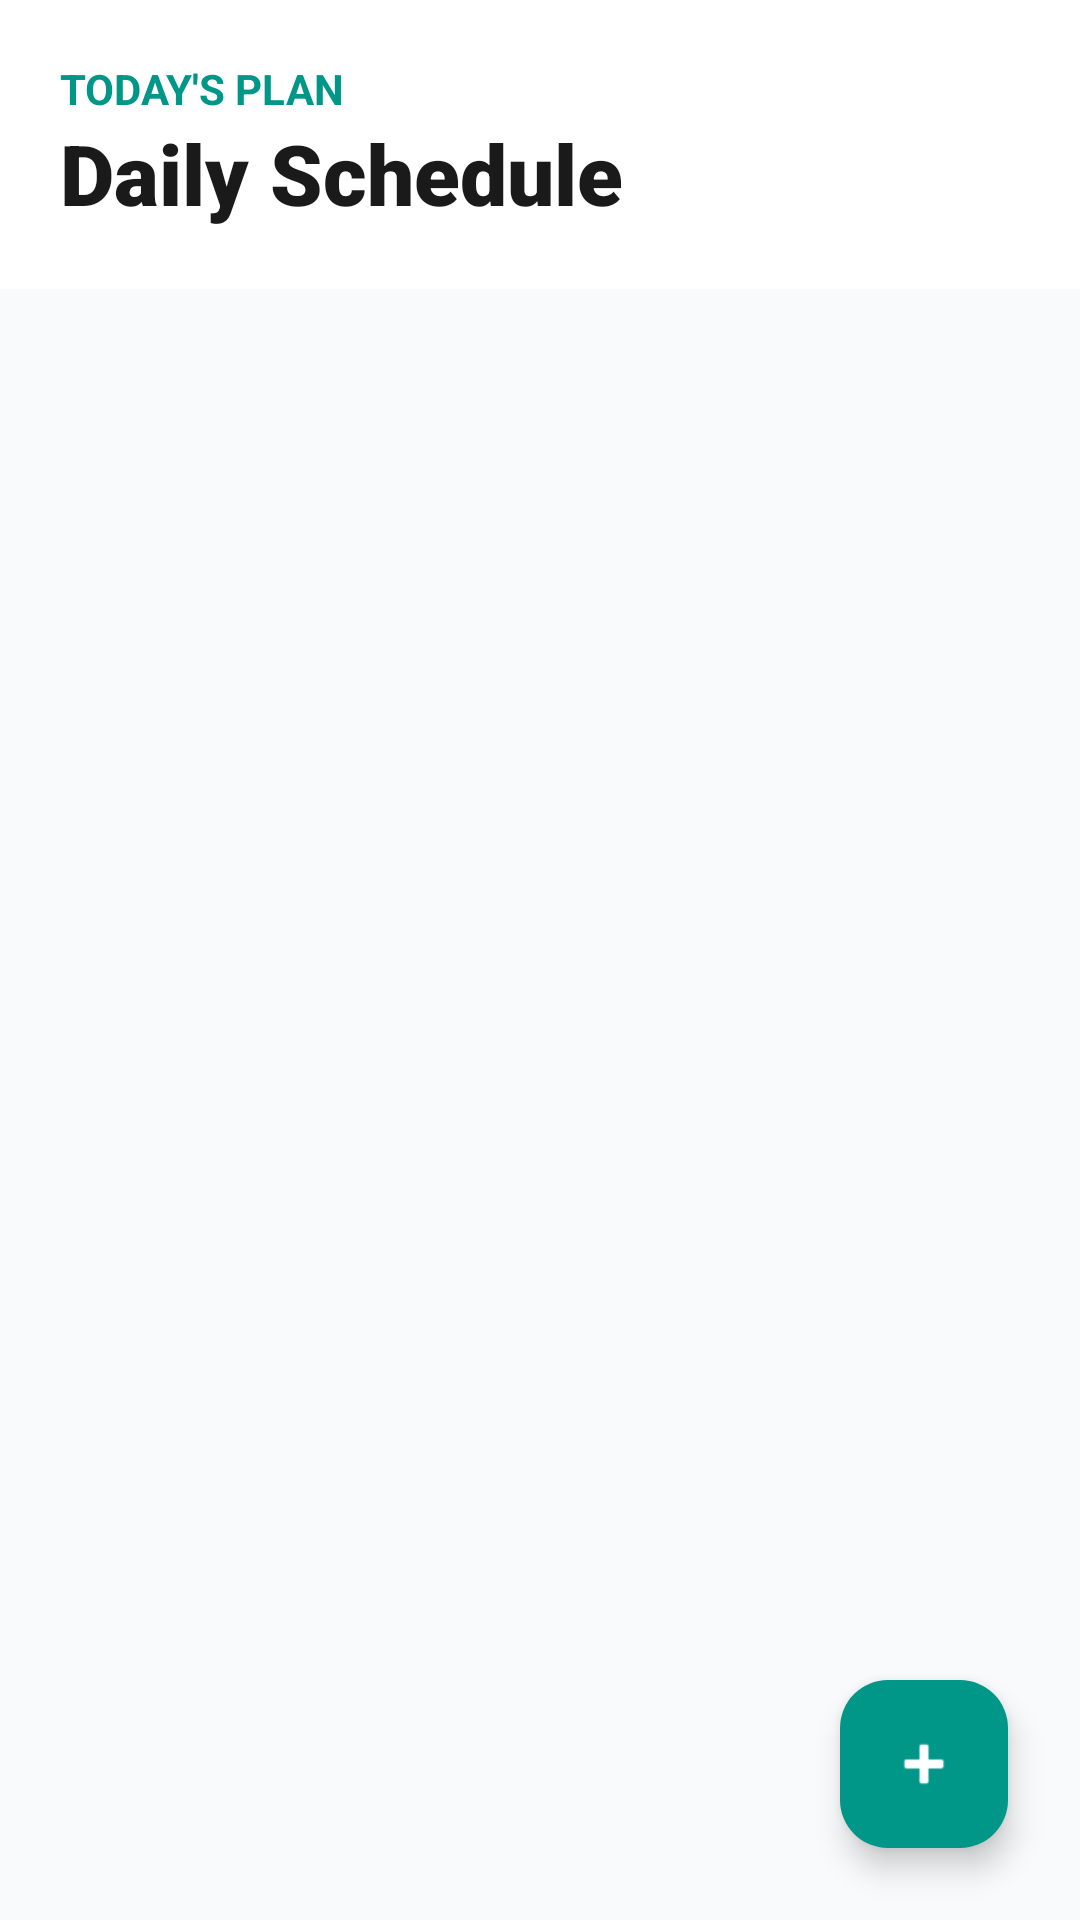

Android layout source for this screen:
<!-- AndroidManifest.xml: application theme Theme.Larafinal -->
<!-- res/layout/activity_trip_schedule.xml -->
<?xml version="1.0" encoding="utf-8"?>
<androidx.coordinatorlayout.widget.CoordinatorLayout xmlns:android="http://schemas.android.com/apk/res/android"
    xmlns:app="http://schemas.android.com/apk/res-auto"
    android:layout_width="match_parent"
    android:layout_height="match_parent"
    xmlns:tools="http://schemas.android.com/tools"
    android:background="#F8FAFB">

    
    <com.google.android.material.appbar.AppBarLayout
        android:layout_width="match_parent"
        android:layout_height="wrap_content"
        android:background="@android:color/white"
        app:elevation="0dp">

        <LinearLayout
            android:layout_width="match_parent"
            android:layout_height="wrap_content"
            android:orientation="vertical"
            android:padding="20dp">

            <TextView
                android:layout_width="wrap_content"
                android:layout_height="wrap_content"
                android:text="Today's Plan"
                android:textSize="14sp"
                android:textColor="#009688"
                android:textStyle="bold"
                android:textAllCaps="true"/>

            <TextView
                android:layout_width="wrap_content"
                android:layout_height="wrap_content"
                android:text="Daily Schedule"
                android:textSize="28sp"
                android:textColor="#1A1A1A"
                android:fontFamily="sans-serif-black"/>
        </LinearLayout>
    </com.google.android.material.appbar.AppBarLayout>

    

    

    <ListView
        android:id="@+id/lvDailyEvents"
        android:layout_width="match_parent"
        android:layout_height="match_parent"
        android:clipToPadding="false"
        android:divider="@android:color/transparent"
        android:dividerHeight="0dp"
        android:paddingHorizontal="16dp"
        app:layout_behavior="@string/appbar_scrolling_view_behavior"
        tools:listitem="@layout/journey_item_layout" />

    <com.google.android.material.floatingactionbutton.FloatingActionButton
        android:id="@+id/fabAdd"
        android:layout_width="wrap_content"
        android:layout_height="wrap_content"
        android:layout_gravity="bottom|end"
        android:layout_margin="24dp"
        android:src="@android:drawable/ic_input_add"
        app:backgroundTint="#009688"
        app:tint="@android:color/white" />

</androidx.coordinatorlayout.widget.CoordinatorLayout>
<!-- res/layout/journey_item_layout.xml (included above) -->
<?xml version="1.0" encoding="utf-8"?>
<androidx.cardview.widget.CardView xmlns:android="http://schemas.android.com/apk/res/android"
    xmlns:app="http://schemas.android.com/apk/res-auto"
    android:id="@+id/main"
    android:layout_width="match_parent"
    android:layout_height="wrap_content"
    android:layout_marginHorizontal="16dp"
    android:layout_marginVertical="8dp"
    app:cardCornerRadius="15dp"
    app:cardElevation="4dp">

    <LinearLayout
        android:layout_width="match_parent"
        android:layout_height="wrap_content"
        android:orientation="vertical">

        <FrameLayout
            android:layout_width="match_parent"
            android:layout_height="180dp">

            <ImageView
                android:id="@+id/ivTripImage"
                android:layout_width="match_parent"
                android:layout_height="match_parent"
                android:background="#E0E0E0"
                android:scaleType="centerCrop"
                android:src="@android:drawable/ic_menu_gallery" />

            
            <ImageButton
                android:id="@+id/btnLike"
                android:layout_width="45dp"
                android:layout_height="45dp"
                android:layout_gravity="top|end"
                android:layout_margin="12dp"
                android:background="?attr/selectableItemBackgroundBorderless"
                android:contentDescription="Like"
                android:padding="8dp"
                android:scaleType="fitCenter"
                android:src="@drawable/ic_heart_white" />
        </FrameLayout>

        <LinearLayout
            android:layout_width="match_parent"
            android:layout_height="wrap_content"
            android:orientation="vertical"
            android:padding="16dp">

            <TextView
                android:id="@+id/tvTripName"
                android:layout_width="match_parent"
                android:layout_height="wrap_content"
                android:text="Place Name"
                android:textColor="#1A1A1A"
                android:textSize="18sp"
                android:textStyle="bold" />

            <TextView
                android:id="@+id/tvTripDescription"
                android:layout_width="match_parent"
                android:layout_height="wrap_content"
                android:layout_marginTop="4dp"
                android:text="Description and Address goes here"
                android:textColor="#7A7A7A"
                android:textSize="14sp" />

            <View
                android:layout_width="match_parent"
                android:layout_height="1dp"
                android:layout_marginVertical="10dp"
                android:background="#EEEEEE" />

            <LinearLayout
                android:layout_width="match_parent"
                android:layout_height="wrap_content"
                android:gravity="center_vertical"
                android:orientation="horizontal">

                <RatingBar
                    android:id="@+id/ratingBar"
                    style="@style/Widget.AppCompat.RatingBar.Small"
                    android:layout_width="wrap_content"
                    android:layout_height="wrap_content"
                    android:isIndicator="true"
                    android:numStars="5"
                    android:progressTint="#FFD700"
                    android:rating="4.5"
                    android:stepSize="0.5" />

                <TextView
                    android:id="@+id/tvRatingValue"
                    android:layout_width="wrap_content"
                    android:layout_height="wrap_content"
                    android:layout_marginStart="8dp"
                    android:text="4.5"
                    android:textColor="#1A1A1A"
                    android:textStyle="bold" />

                <View
                    android:layout_width="0dp"
                    android:layout_height="0dp"
                    android:layout_weight="1" />

                <TextView
                    android:id="@+id/tvReviewsCount"
                    android:layout_width="wrap_content"
                    android:layout_height="wrap_content"
                    android:text="(128 Reviews)"
                    android:textColor="#7A7A7A"
                    android:textSize="12sp"/>

                <ImageButton
                    android:id="@+id/btnGemini"
                    android:layout_width="40dp"
                    android:layout_height="40dp"
                    android:layout_gravity="bottom|end"
                    android:layout_margin="12dp"
                    android:background="@drawable/ic_gemini"
                    android:contentDescription="Gemini AI"
                    android:padding="8dp"
                    app:tint="#673AB7" />
            </LinearLayout>
        </LinearLayout>
    </LinearLayout>
</androidx.cardview.widget.CardView>
<!-- resources referenced by this layout -->
<resources>
  <!-- drawable ic_gemini (drawable) -->
  <vector xmlns:android="http://schemas.android.com/apk/res/android"
      android:width="24dp"
      android:height="24dp"
      android:viewportWidth="24"
      android:viewportHeight="24">
      <path
          android:fillColor="#009688"
          android:pathData="M19,9l1.25-2.75L23,5l-2.75-1.25L19,1l-1.25,2.75L15,5l2.75,1.25L19,9zM11.5,9.5L9,4L6.5,9.5L1,12l5.5,2.5L9,20l2.5-5.5L17,12L11.5,9.5zM19,15l-1.25,2.75L15,19l2.75,1.25L19,23l1.25-2.75L23,19l-2.75-1.25L19,15z"/>
  </vector>
  <style name="Theme.Larafinal" parent="Base.Theme.Larafinal" />
  <style name="Base.Theme.Larafinal" parent="Theme.Material3.DayNight.NoActionBar">
          
          
      </style>
</resources>
